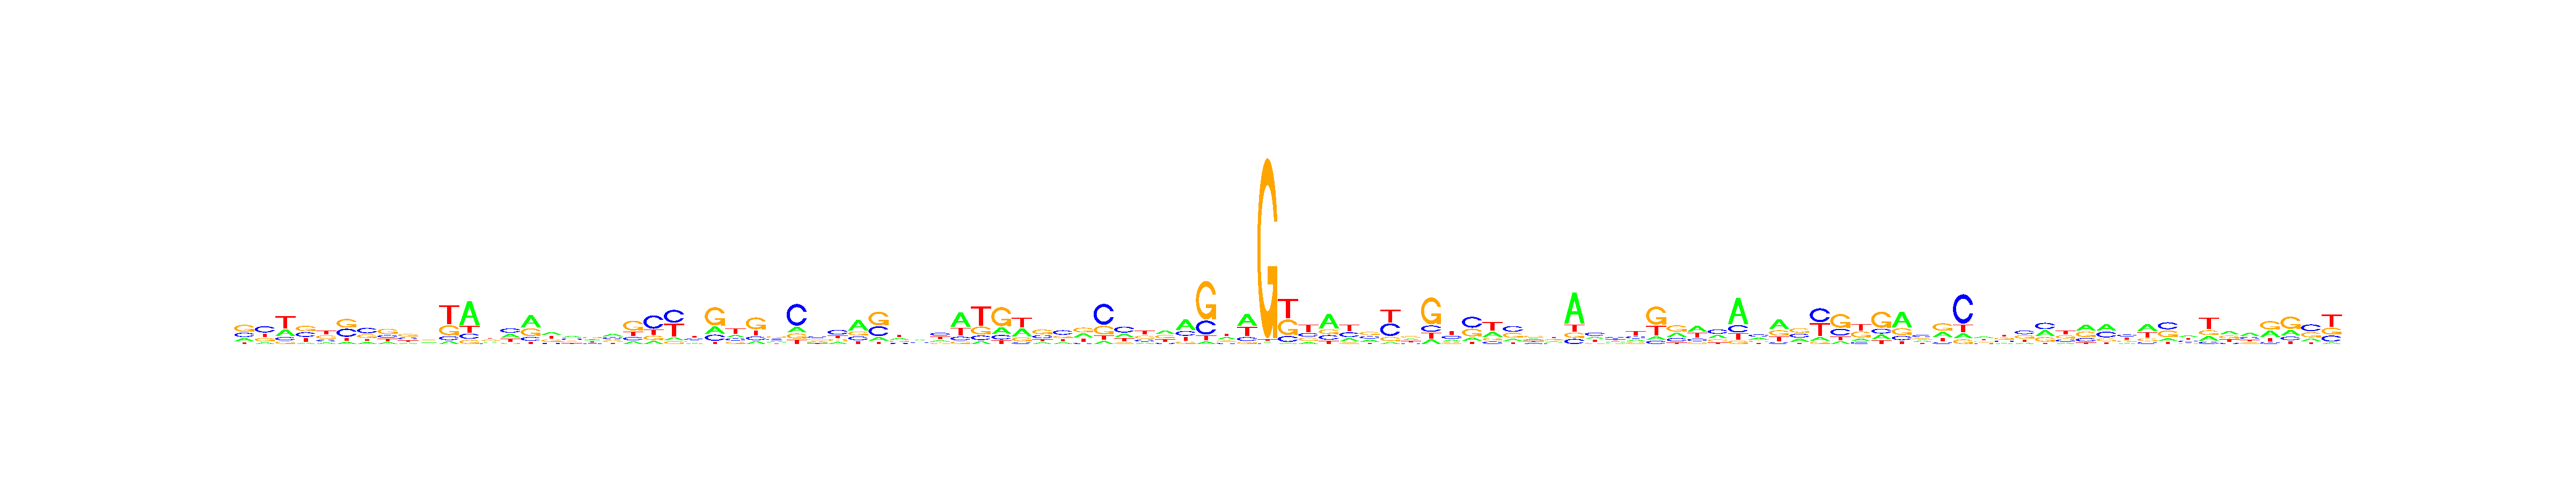

Source data for this figure (header and first rows):
, V1, V2, V3, V4, V5, V6, V7, V8, V9, V10, V11, V12, V13, V14, V15, V16, V17, V18, V19, V20, V21, V22, V23
A, 0.2031, 0.1123, 0.2737, 0.07858, 0.1444, 0.09764, 0.1495, 0.1544, 0.161, 0.2506, 0.07743, 0.6029, 0.2489, 0.3141, 0.4712, 0.312, 0.3305, 0.2319, 0.3459, 0.1303, 0.1137, 0.09096, 0.1746
C, 0.263, 0.4327, 0.1379, 0.3084, 0.1688, 0.3728, 0.4175, 0.2141, 0.2766, 0.2077, 0.1099, 0.1318, 0.171, 0.3458, 0.1461, 0.1095, 0.2928, 0.1998, 0.2767, 0.1586, 0.5238, 0.4152, 0.2809
G, 0.431, 0.2273, 0.1022, 0.358, 0.3221, 0.3967, 0.2782, 0.4355, 0.3666, 0.2885, 0.278, 0.1024, 0.2846, 0.09334, 0.2993, 0.2795, 0.2182, 0.3549, 0.2439, 0.4881, 0.1702, 0.08949, 0.201
T, 0.1029, 0.2277, 0.4862, 0.255, 0.3647, 0.1328, 0.1547, 0.196, 0.1957, 0.2532, 0.5346, 0.1629, 0.2955, 0.2467, 0.0834, 0.2989, 0.1585, 0.2134, 0.1334, 0.223, 0.1922, 0.4043, 0.3435
